Photos from the image-classification dataset "image_machine_learning" in the GitHub repository YoanBosko/TUBESAI. Its 4 classes are: manusia AI, human real photo, pemandangan AI, landscape real photo.

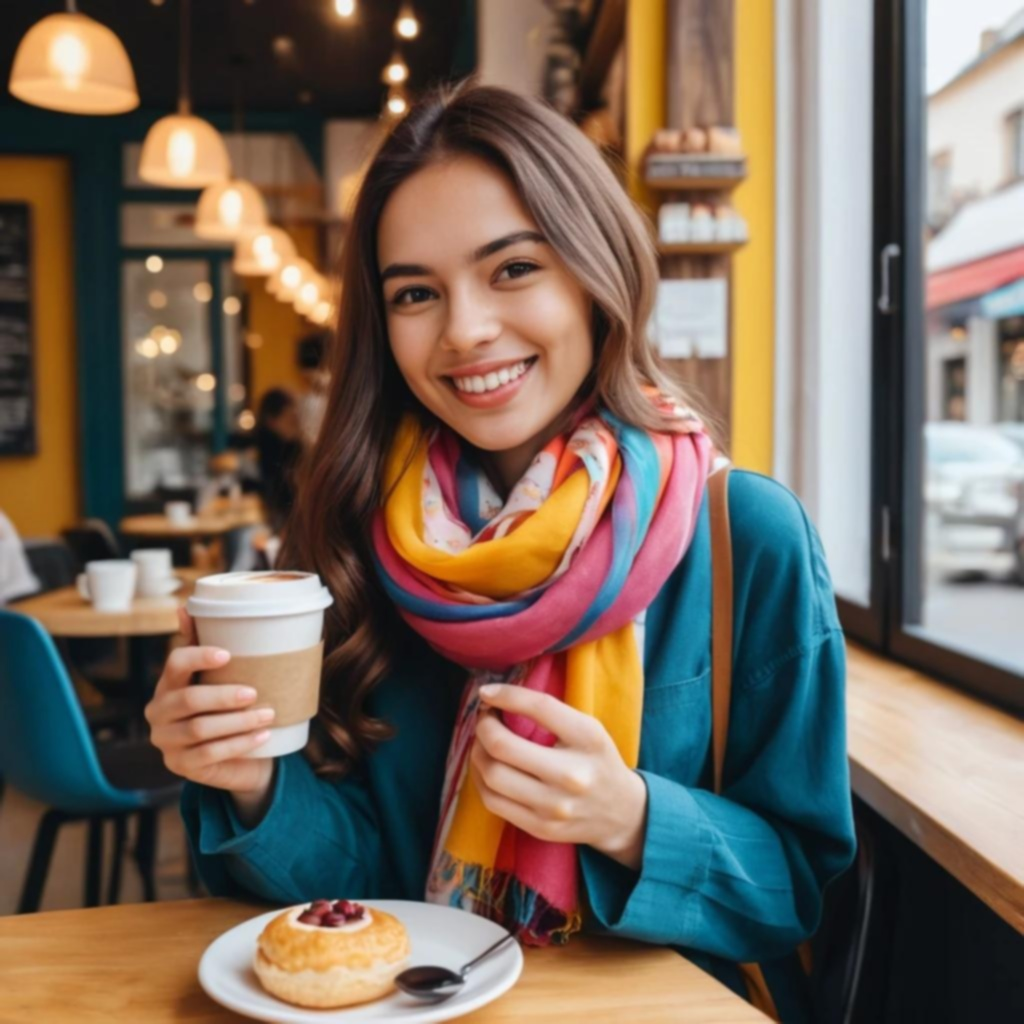
Label: manusia AI

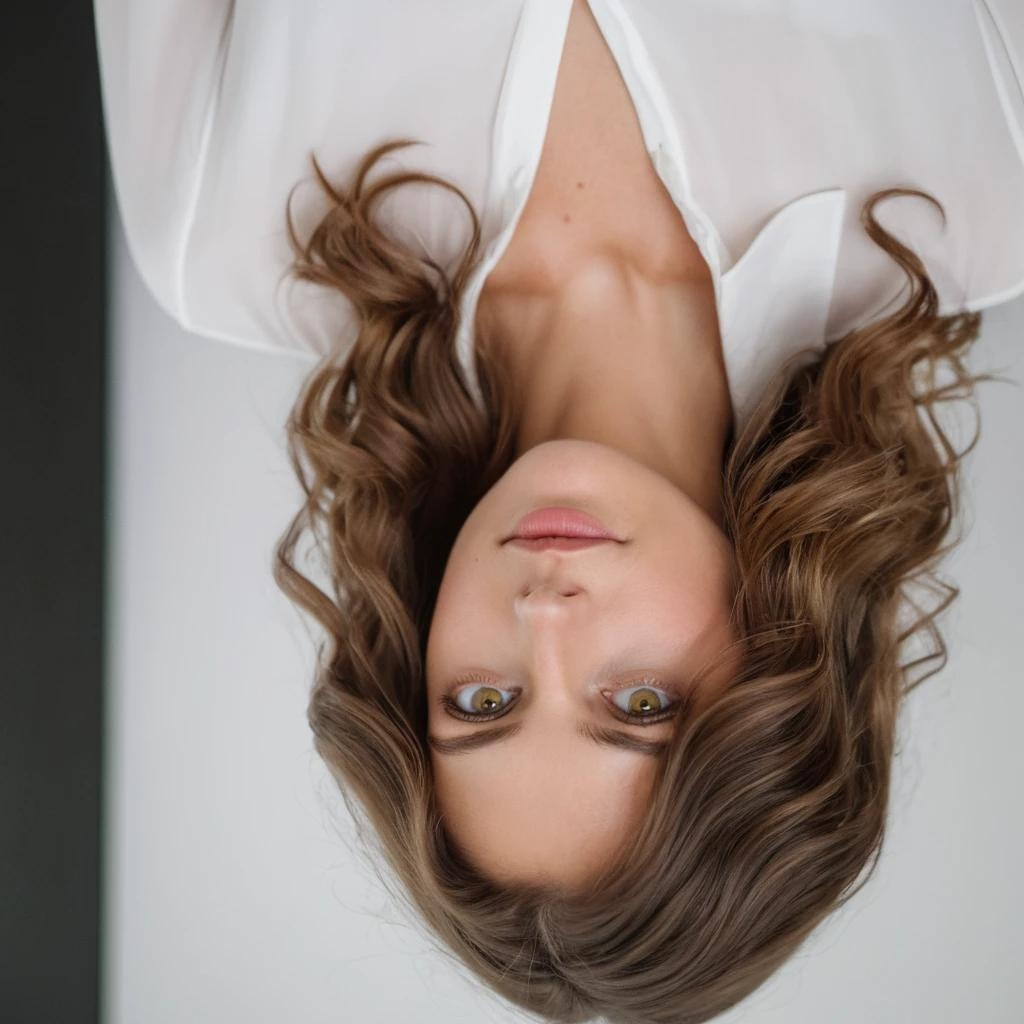
Label: manusia AI

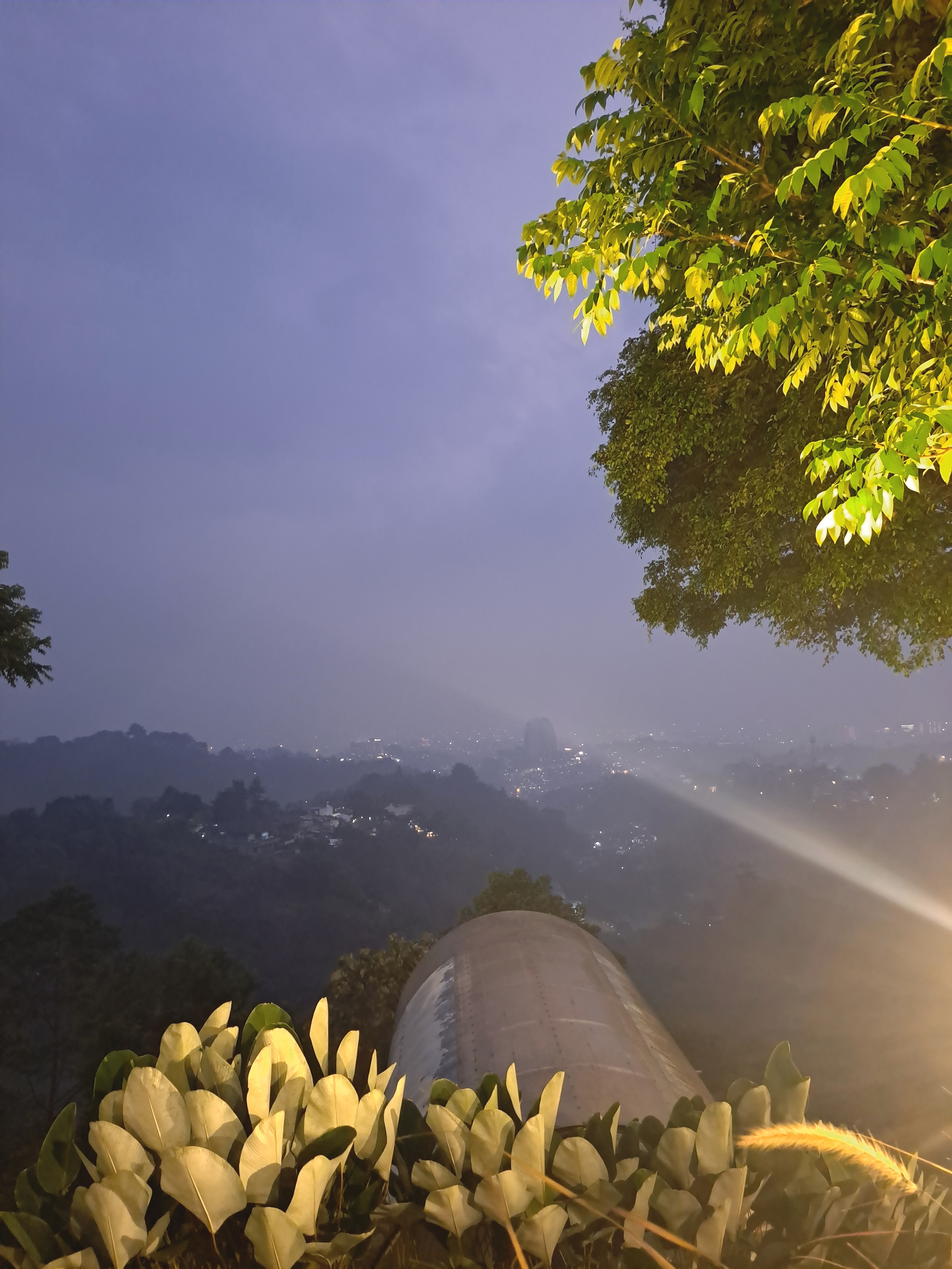
Label: landscape real photo

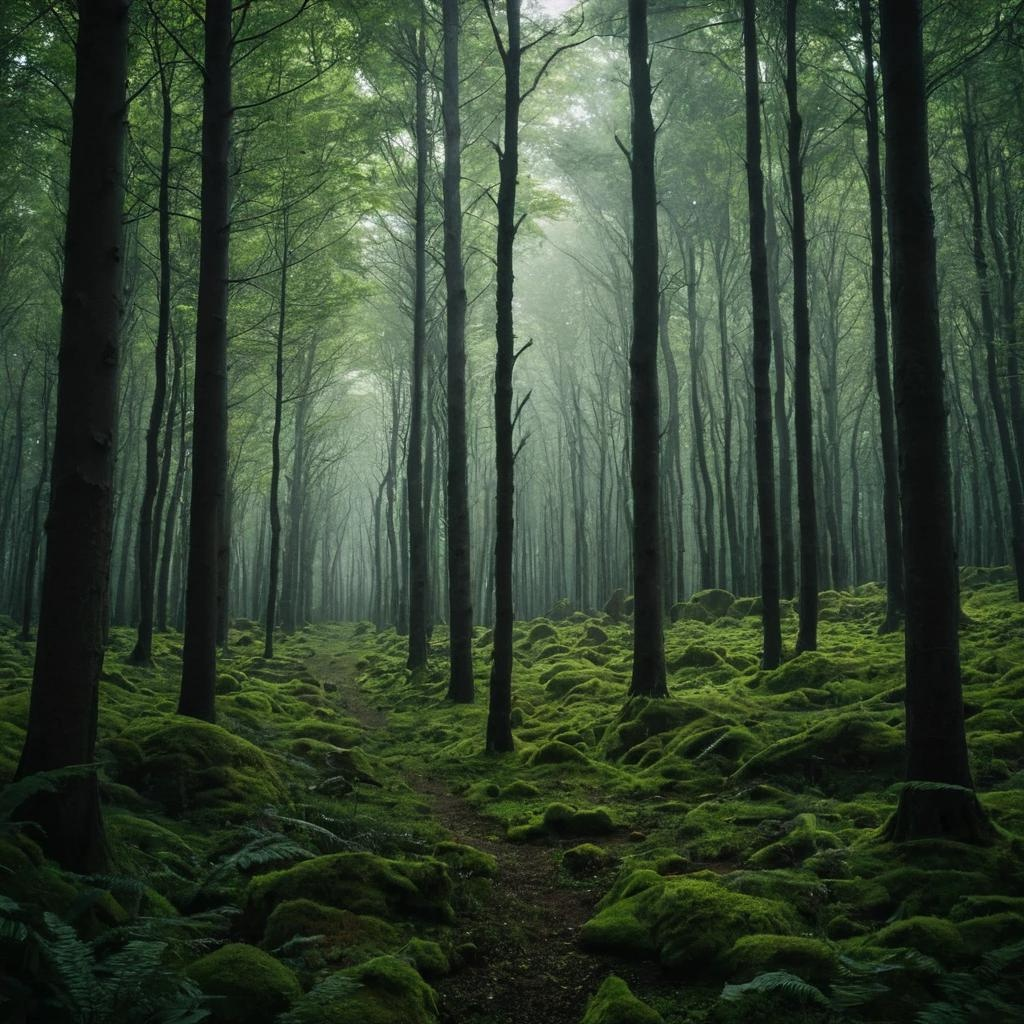
Label: pemandangan AI

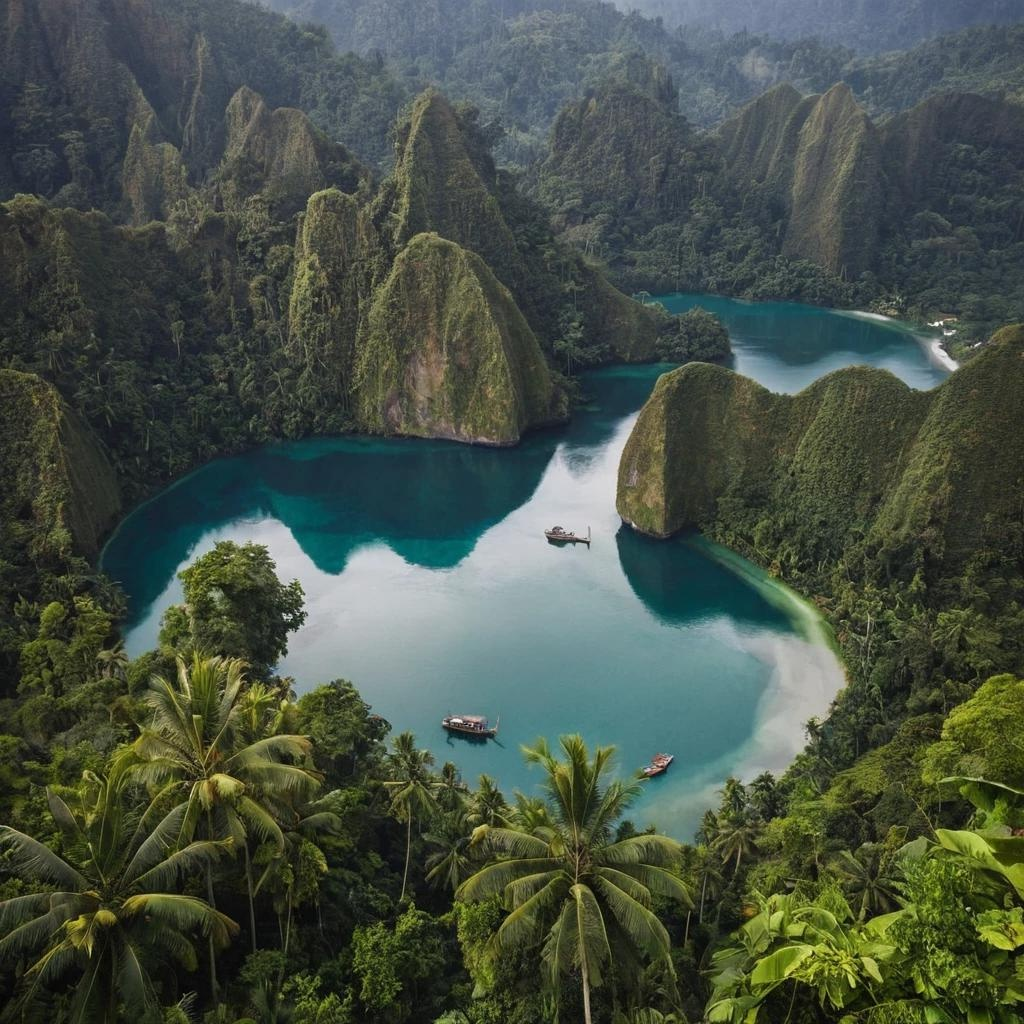
Label: pemandangan AI

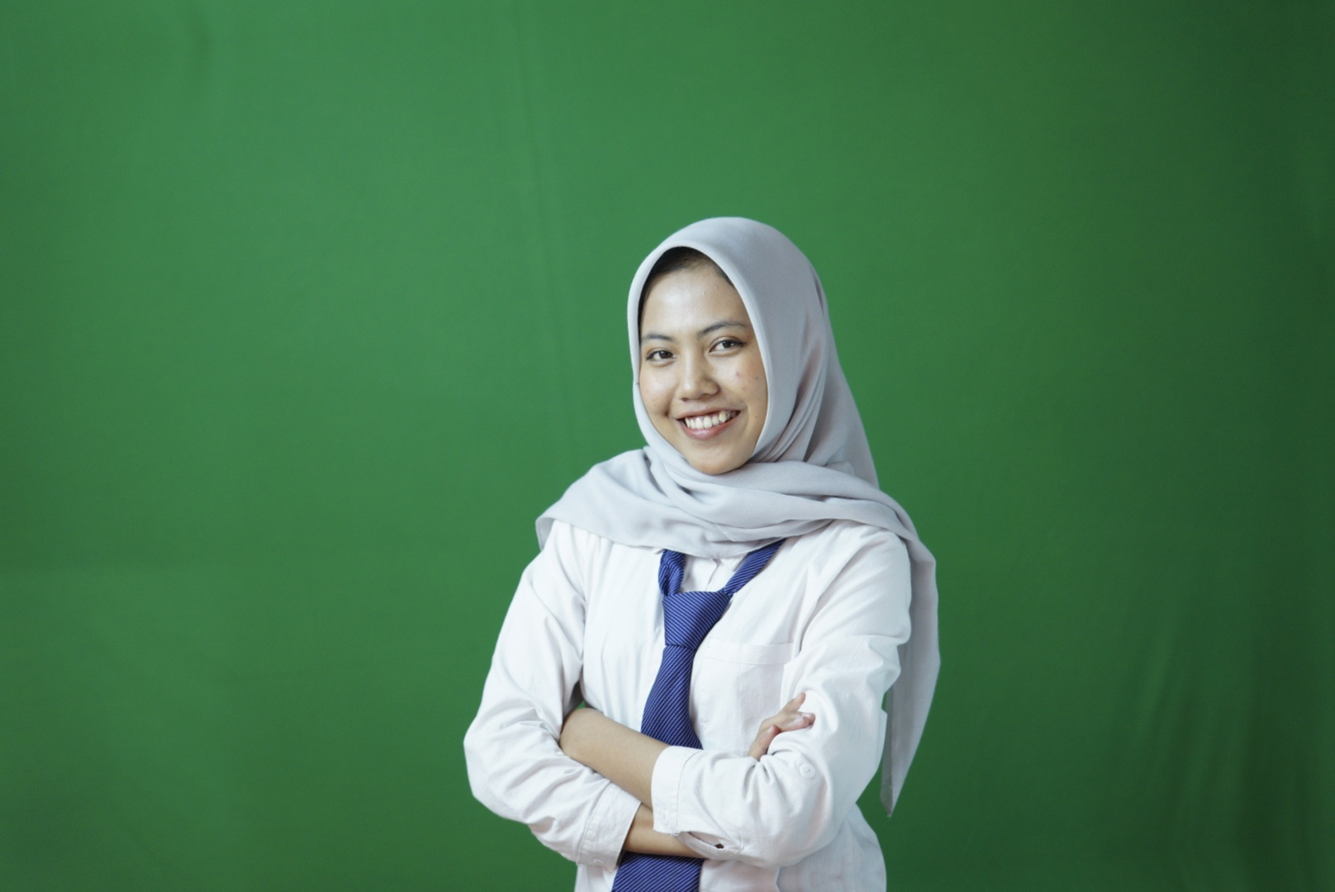
Label: human real photo
